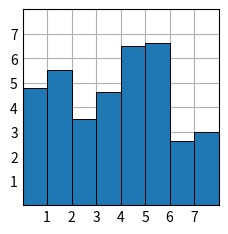

Write Python code to recreate this figure.
import matplotlib.pyplot as plt
import numpy as np

def easybar(x,y,lowerx,lowery,upperlimx, upperlimy, wd = 1, lw = 0.7):
    plt.style.use('_mpl-gallery')

    # plot
    fig, ax = plt.subplots()

    ax.bar(x, y, width=wd, edgecolor="black", linewidth=lw)

    ax.set(xlim=(lowerx, upperlimx), xticks=np.arange(lowerx+1, upperlimx),
        ylim=(lowery, upperlimy), yticks=np.arange(lowery+1, upperlimy))

    plt.show()

# make data:
x = 0.5 + np.arange(8)
y = [4.8, 5.5, 3.5, 4.6, 6.5, 6.6, 2.6, 3.0]
easybar(x,y,0,0,8,8)
